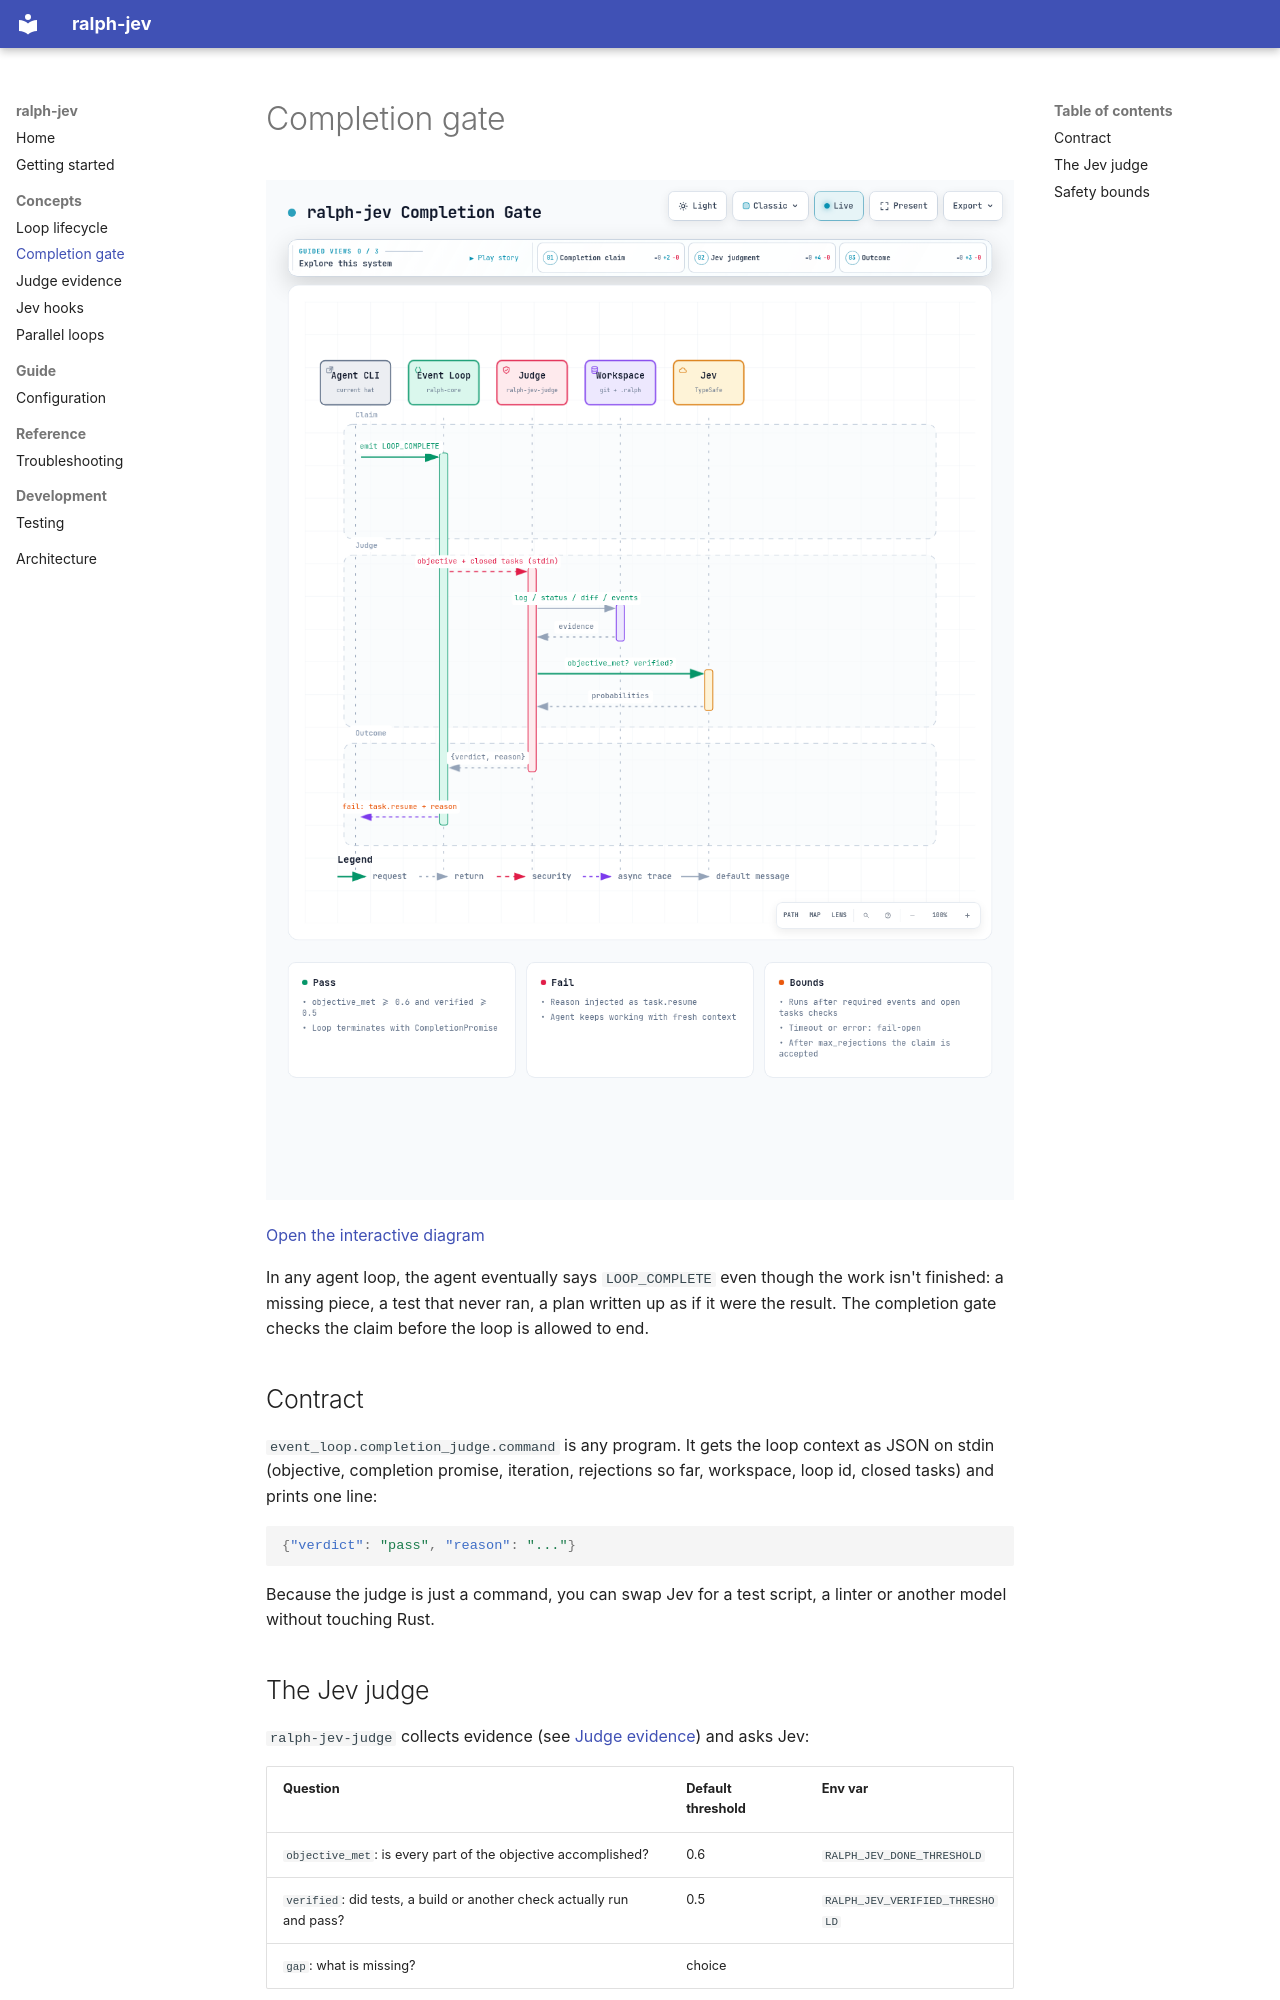

repository: flaviomartil/ralph-jev · page: concepts/completion-gate/index.html · generator: mkdocs

# Completion gate

![Completion gate](../architecture/completion-gate.png)

[Open the interactive diagram](../architecture/completion-gate.html)

In any agent loop, the agent eventually says `LOOP_COMPLETE` even though the work isn't finished: a missing piece, a test that never ran, a plan written up as if it were the result. The completion gate checks the claim before the loop is allowed to end.

## Contract

`event_loop.completion_judge.command` is any program. It gets the loop context as JSON on stdin (objective, completion promise, iteration, rejections so far, workspace, loop id, closed tasks) and prints one line:

```json
{"verdict": "pass", "reason": "..."}
```

Because the judge is just a command, you can swap Jev for a test script, a linter or another model without touching Rust.

## The Jev judge

`ralph-jev-judge` collects evidence (see [Judge evidence](judge-evidence.md)) and asks Jev:

| Question | Default threshold | Env var |
|---|---|---|
| `objective_met`: is every part of the objective accomplished? | 0.6 | `RALPH_JEV_DONE_THRESHOLD` |
| `verified`: did tests, a build or another check actually run and pass? | 0.5 | `RALPH_JEV_VERIFIED_THRESHOLD` |
| `gap`: what is missing? | choice | |

The gap is one of: implementation missing, tests not run, checks failing, change off the objective, or nothing. On a fail it turns into the next step in the reason, for example `gap=checks_failing; next: fix the failing checks and rerun them`.
